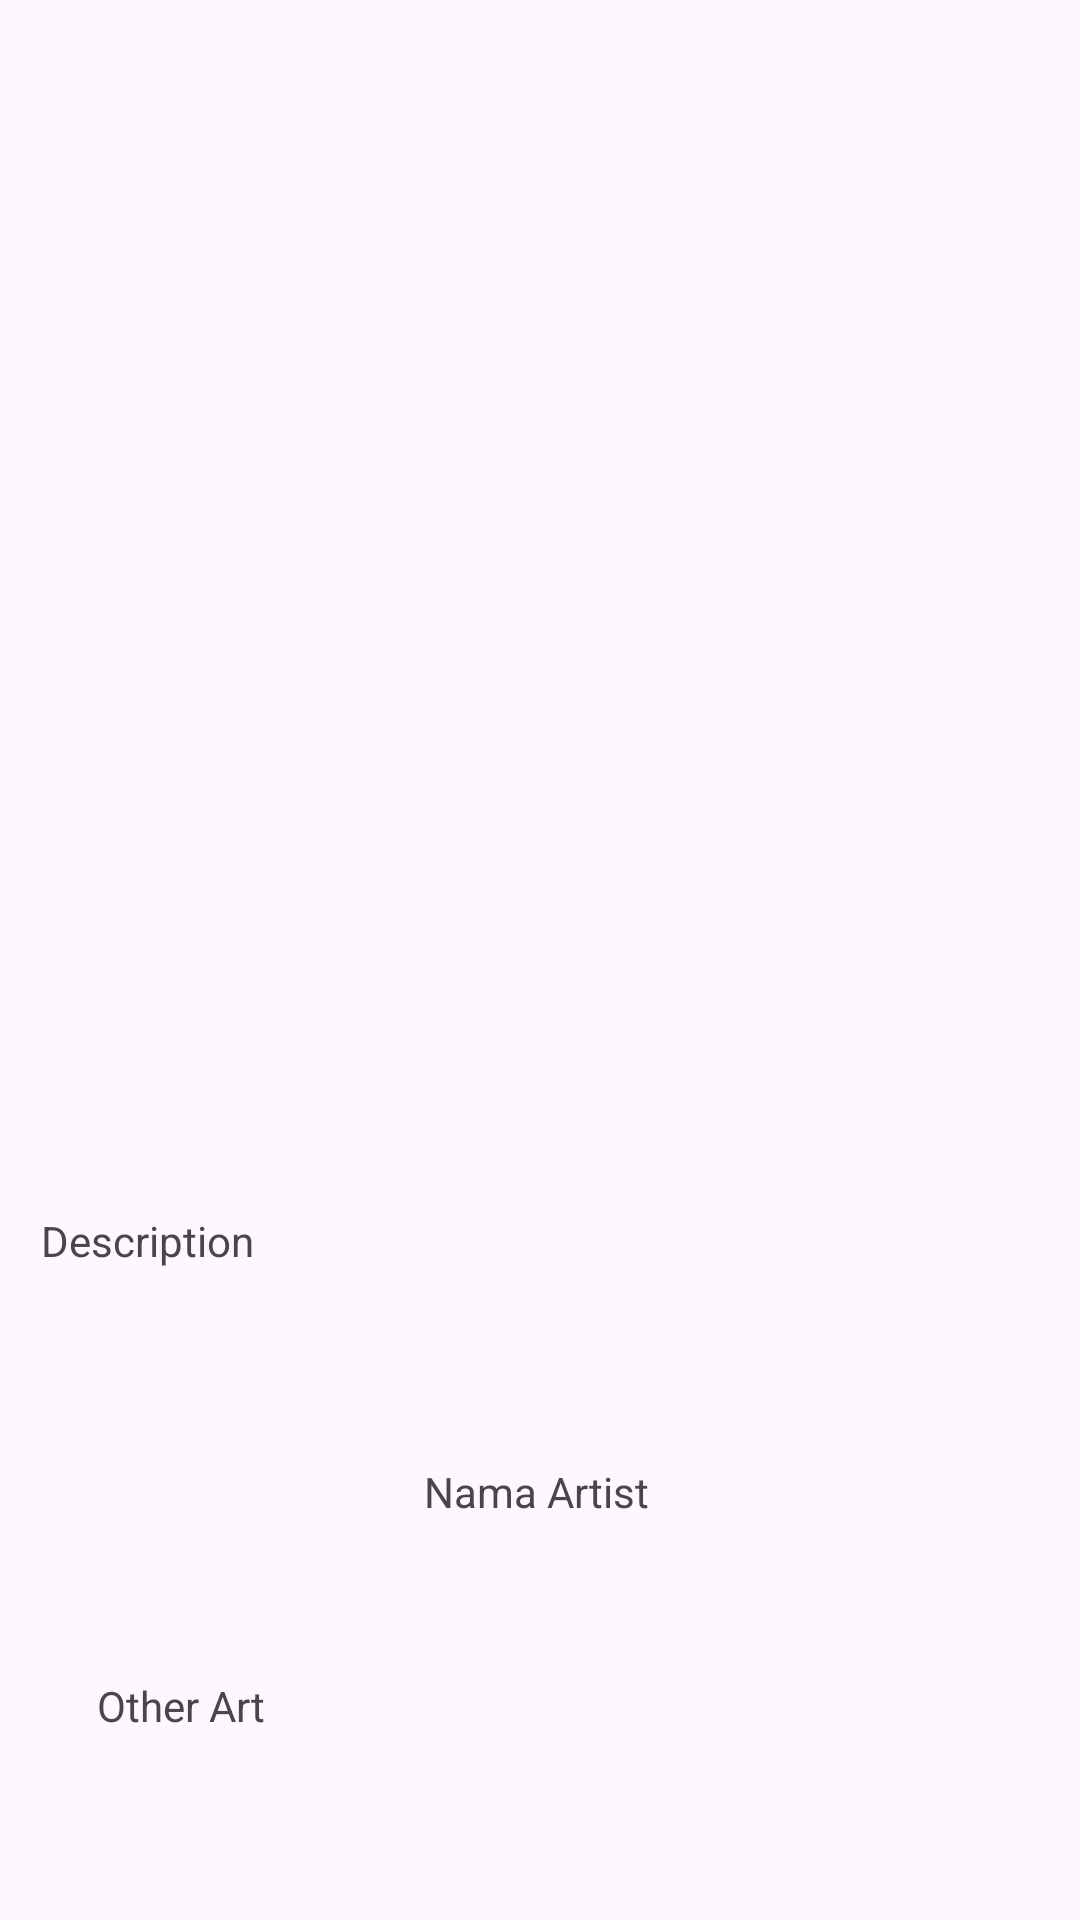

Write the Android layout XML for this screen, with the resource values it uses.
<!-- AndroidManifest.xml: application theme Theme.Catora -->
<!-- res/layout/activity_detail_artwork.xml -->
<?xml version="1.0" encoding="utf-8"?>
<androidx.constraintlayout.widget.ConstraintLayout xmlns:android="http://schemas.android.com/apk/res/android"
    xmlns:app="http://schemas.android.com/apk/res-auto"
    xmlns:tools="http://schemas.android.com/tools"
    android:layout_width="match_parent"
    android:layout_height="match_parent"
    tools:context=".ui.detailartwork.DetailArtworkActivity">

    <ImageView
        android:id="@+id/imageView2"
        android:layout_width="match_parent"
        android:layout_height="360dp"
        app:layout_constraintBottom_toBottomOf="parent"
        app:layout_constraintEnd_toEndOf="parent"
        app:layout_constraintHorizontal_bias="0.0"
        app:layout_constraintStart_toStartOf="parent"
        app:layout_constraintTop_toTopOf="parent"
        app:layout_constraintVertical_bias="0.0"
        tools:srcCompat="@drawable/dummy_artwork_2" />

    <TextView
        android:id="@+id/artwork_description"
        android:layout_width="wrap_content"
        android:layout_height="wrap_content"
        android:layout_marginTop="44dp"
        android:text="Description"
        app:layout_constraintEnd_toEndOf="parent"
        app:layout_constraintHorizontal_bias="0.047"
        app:layout_constraintStart_toStartOf="parent"
        app:layout_constraintTop_toBottomOf="@+id/imageView2" />

    <ImageView
        android:id="@+id/artist_photo"
        android:layout_width="100dp"
        android:layout_height="100dp"
        android:layout_marginTop="24dp"
        app:layout_constraintEnd_toEndOf="parent"
        app:layout_constraintHorizontal_bias="0.056"
        app:layout_constraintStart_toStartOf="parent"
        app:layout_constraintTop_toBottomOf="@+id/artwork_description"
        tools:srcCompat="@drawable/dummy_artwork_4" />

    <TextView
        android:id="@+id/artist_name"
        android:layout_width="wrap_content"
        android:layout_height="wrap_content"
        android:text="Nama Artist"
        app:layout_constraintBottom_toBottomOf="@+id/artist_photo"
        app:layout_constraintEnd_toEndOf="parent"
        app:layout_constraintHorizontal_bias="0.157"
        app:layout_constraintStart_toEndOf="@+id/artist_photo"
        app:layout_constraintTop_toTopOf="@+id/artist_photo" />

    <TextView
        android:id="@+id/other_art"
        android:layout_width="wrap_content"
        android:layout_height="wrap_content"
        android:layout_marginTop="12dp"
        android:text="Other Art"
        app:layout_constraintEnd_toEndOf="parent"
        app:layout_constraintHorizontal_bias="0.107"
        app:layout_constraintStart_toStartOf="parent"
        app:layout_constraintTop_toBottomOf="@+id/artist_photo" />


    <androidx.recyclerview.widget.RecyclerView
        android:id="@+id/rv_artwork"
        android:layout_width="0dp"
        android:layout_height="0dp"
        android:layout_marginTop="20dp"
        app:layout_constraintBottom_toBottomOf="parent"
        app:layout_constraintEnd_toEndOf="parent"
        app:layout_constraintStart_toStartOf="parent"
        app:layout_constraintTop_toBottomOf="@+id/other_art"
        tools:listitem="@layout/item_artwork_profile" />

</androidx.constraintlayout.widget.ConstraintLayout>
<!-- res/layout/item_artwork_profile.xml (included above) -->
<?xml version="1.0" encoding="utf-8"?>
<com.google.android.material.imageview.ShapeableImageView xmlns:android="http://schemas.android.com/apk/res/android"
    xmlns:app="http://schemas.android.com/apk/res-auto"
    xmlns:tools="http://schemas.android.com/tools"
    android:id="@+id/item_artwork"
    android:layout_width="match_parent"
    android:layout_height="wrap_content"
    android:adjustViewBounds="true"
    android:layout_marginStart="4dp"
    android:layout_marginEnd="4dp"
    android:layout_marginTop="8dp"
    app:layout_constraintEnd_toEndOf="parent"
    app:layout_constraintStart_toStartOf="parent"
    app:layout_constraintTop_toTopOf="parent"
    app:shapeAppearanceOverlay="@style/RoundedSquareCorner"
    tools:src="@drawable/dummy_artwork_1">

</com.google.android.material.imageview.ShapeableImageView>
<!-- resources referenced by this layout -->
<resources>
  <!-- drawable dummy_artwork_1: png bitmap (drawable, 82008 bytes) -->
  <!-- drawable dummy_artwork_2: png bitmap (drawable, 71859 bytes) -->
  <!-- drawable dummy_artwork_4: png bitmap (drawable, 53601 bytes) -->
  <style name="RoundedSquareCorner">
          <item name="cornerSize">10%</item>
      </style>
  <style name="Theme.Catora" parent="Base.Theme.Catora" />
  <style name="Base.Theme.Catora" parent="Theme.Material3.DayNight.NoActionBar">
          
          
      </style>
</resources>
